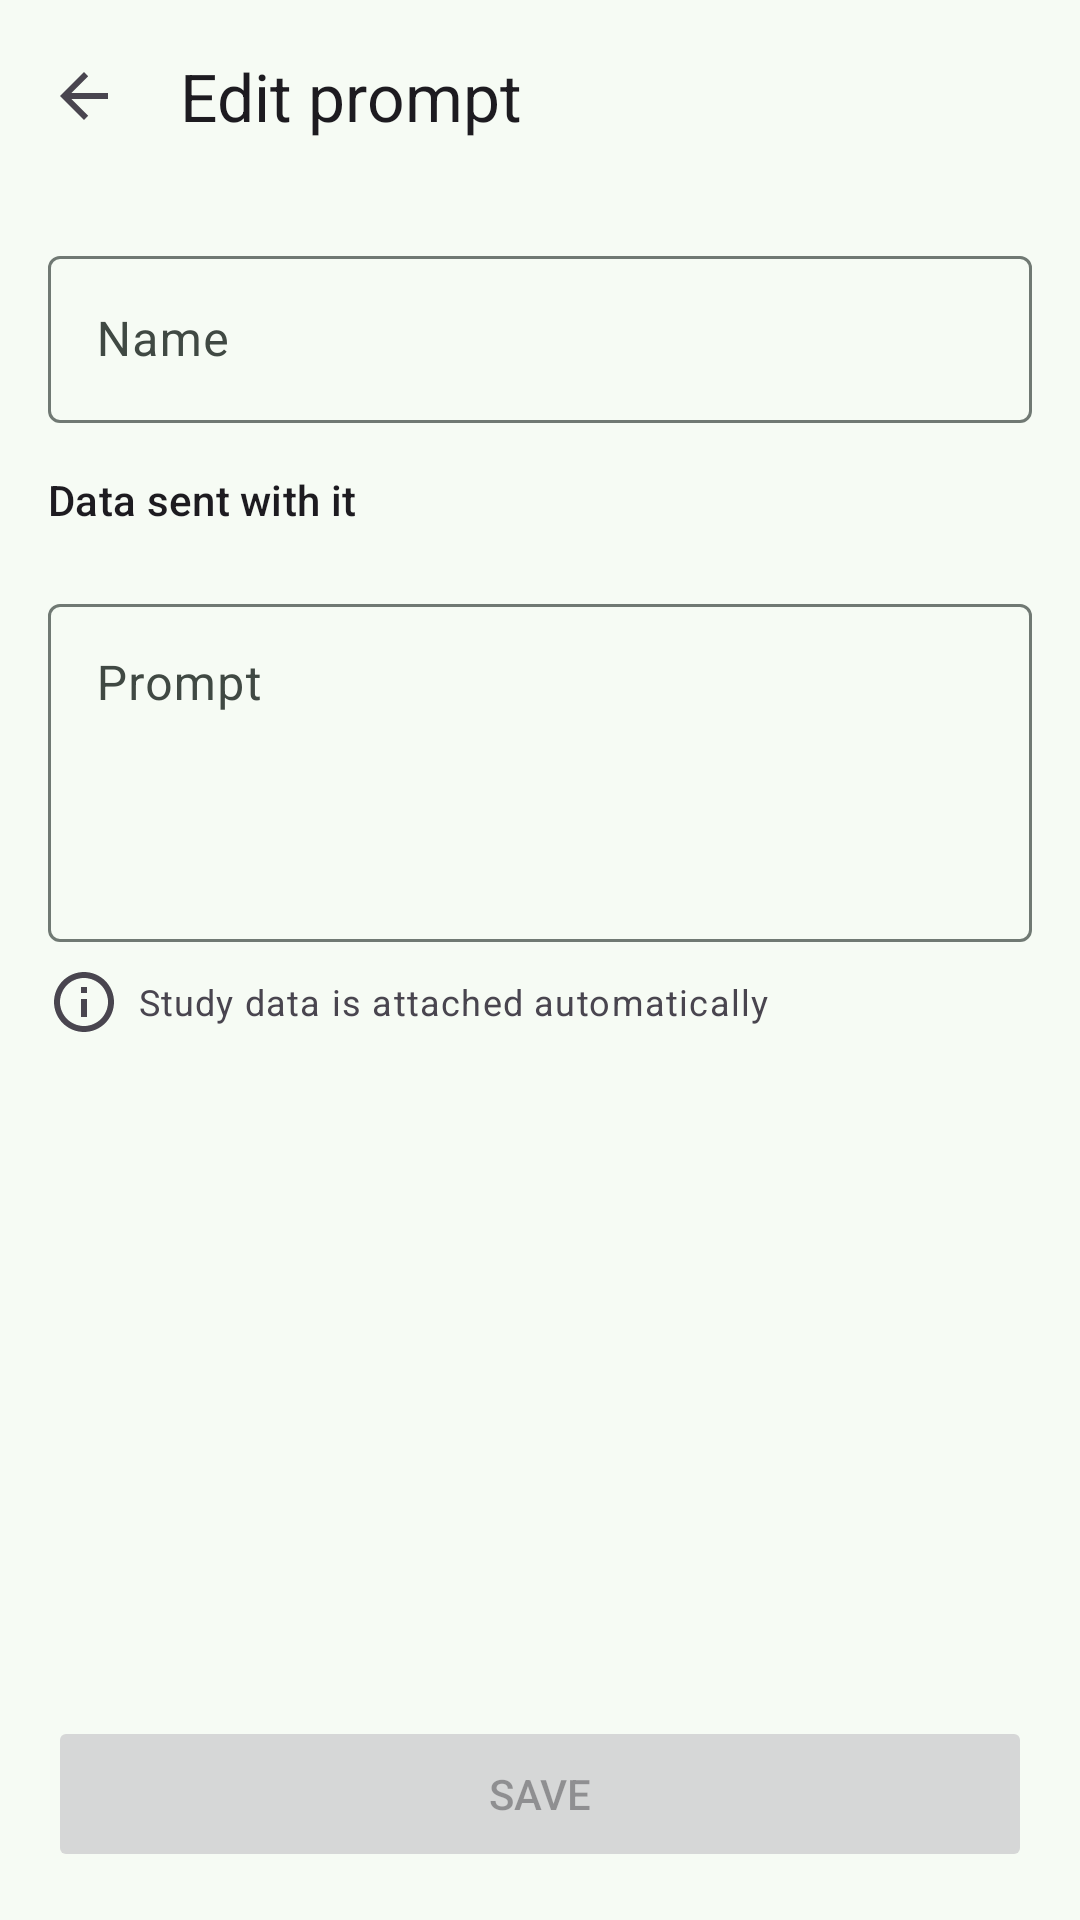

The Android layout XML behind this screen, and the referenced resources:
<!-- AndroidManifest.xml: application theme Theme.VoiceSrs -->
<!-- res/layout/activity_prompt_chip_edit.xml -->
<?xml version="1.0" encoding="utf-8"?>
<LinearLayout xmlns:android="http://schemas.android.com/apk/res/android"
    xmlns:app="http://schemas.android.com/apk/res-auto"
    android:layout_width="match_parent"
    android:layout_height="match_parent"
    android:fitsSystemWindows="true"
    android:orientation="vertical">

    <com.google.android.material.appbar.MaterialToolbar
        android:id="@+id/promptEditToolbar"
        android:layout_width="match_parent"
        android:layout_height="?attr/actionBarSize"
        android:background="?attr/colorSurface"
        app:navigationIcon="?attr/homeAsUpIndicator"
        app:title="@string/prompt_edit_title"
        app:titleTextAppearance="?attr/textAppearanceTitleLarge" />

    <ScrollView
        android:layout_width="match_parent"
        android:layout_height="0dp"
        android:layout_weight="1">

        <LinearLayout
            android:layout_width="match_parent"
            android:layout_height="wrap_content"
            android:orientation="vertical"
            android:padding="16dp">

            <com.google.android.material.textfield.TextInputLayout
                android:id="@+id/promptEditNameLayout"
                android:layout_width="match_parent"
                android:layout_height="wrap_content"
                android:hint="@string/prompt_edit_name">

                <com.google.android.material.textfield.TextInputEditText
                    android:id="@+id/promptEditName"
                    android:layout_width="match_parent"
                    android:layout_height="wrap_content"
                    android:inputType="text"
                    android:maxLines="1" />
            </com.google.android.material.textfield.TextInputLayout>

            <TextView
                android:id="@+id/promptEditSourceLabel"
                android:layout_width="match_parent"
                android:layout_height="wrap_content"
                android:layout_marginTop="16dp"
                android:text="@string/prompt_edit_source"
                android:textAppearance="?attr/textAppearanceTitleSmall" />

            <com.google.android.material.button.MaterialButtonToggleGroup
                android:id="@+id/promptEditSource"
                android:layout_width="match_parent"
                android:layout_height="wrap_content"
                android:layout_marginTop="4dp"
                app:selectionRequired="true"
                app:singleSelection="true">

                <Button
                    android:id="@+id/promptEditSrcReviews"
                    style="@style/Widget.Material3.Button.OutlinedButton"
                    android:layout_width="0dp"
                    android:layout_height="wrap_content"
                    android:layout_weight="1"
                    android:text="@string/prompt_src_reviews" />

                <Button
                    android:id="@+id/promptEditSrcCard"
                    style="@style/Widget.Material3.Button.OutlinedButton"
                    android:layout_width="0dp"
                    android:layout_height="wrap_content"
                    android:layout_weight="1"
                    android:text="@string/prompt_src_card" />

                <Button
                    android:id="@+id/promptEditSrcChats"
                    style="@style/Widget.Material3.Button.OutlinedButton"
                    android:layout_width="0dp"
                    android:layout_height="wrap_content"
                    android:layout_weight="1"
                    android:text="@string/prompt_src_chats" />

                <Button
                    android:id="@+id/promptEditSrcExam"
                    style="@style/Widget.Material3.Button.OutlinedButton"
                    android:layout_width="0dp"
                    android:layout_height="wrap_content"
                    android:layout_weight="1"
                    android:text="@string/prompt_src_exam" />
            </com.google.android.material.button.MaterialButtonToggleGroup>

            <com.google.android.material.textfield.TextInputLayout
                android:id="@+id/promptEditPromptLayout"
                android:layout_width="match_parent"
                android:layout_height="wrap_content"
                android:layout_marginTop="16dp"
                android:hint="@string/prompt_edit_prompt">

                <com.google.android.material.textfield.TextInputEditText
                    android:id="@+id/promptEditPrompt"
                    android:layout_width="match_parent"
                    android:layout_height="wrap_content"
                    android:gravity="top"
                    android:inputType="textMultiLine|textCapSentences"
                    android:minLines="4" />
            </com.google.android.material.textfield.TextInputLayout>

            <TextView
                android:id="@+id/promptEditInfo"
                android:drawableStart="@drawable/ic_info_outline"
                android:drawablePadding="6dp"
                android:gravity="center_vertical"
                android:layout_width="match_parent"
                android:layout_height="wrap_content"
                android:layout_marginTop="8dp"
                android:text="@string/prompt_edit_info"
                android:textAppearance="?attr/textAppearanceBodySmall" />

            <Button
                android:id="@+id/promptEditReset"
                style="@style/Widget.Material3.Button.OutlinedButton"
                android:layout_width="match_parent"
                android:layout_height="wrap_content"
                android:layout_marginTop="16dp"
                android:minHeight="48dp"
                android:text="@string/prompt_edit_reset"
                android:visibility="gone" />
        </LinearLayout>
    </ScrollView>

    <Button
        android:id="@+id/promptEditSave"
        android:layout_width="match_parent"
        android:layout_height="wrap_content"
        android:layout_margin="16dp"
        android:enabled="false"
        android:minHeight="52dp"
        android:text="@string/prompt_edit_save" />
</LinearLayout>
<!-- resources referenced by this layout -->
<resources>
  <!-- drawable ic_info_outline (drawable) -->
  <?xml version="1.0" encoding="utf-8"?>
  <vector xmlns:android="http://schemas.android.com/apk/res/android"
      android:width="24dp"
      android:height="24dp"
      android:viewportWidth="24"
      android:viewportHeight="24"
      android:tint="?attr/colorControlNormal">
      <path
          android:fillColor="#FFFFFFFF"
          android:pathData="M11,7h2v2h-2zM11,11h2v6h-2zM12,2C6.48,2 2,6.48 2,12s4.48,10 10,10 10,-4.48 10,-10S17.52,2 12,2zM12,20c-4.41,0 -8,-3.59 -8,-8s3.59,-8 8,-8 8,3.59 8,8 -3.59,8 -8,8z" />
  </vector>
  <string name="prompt_edit_info">Study data is attached automatically</string>
  <string name="prompt_edit_name">Name</string>
  <string name="prompt_edit_prompt">Prompt</string>
  <string name="prompt_edit_reset">Reset to default</string>
  <string name="prompt_edit_save">Save</string>
  <string name="prompt_edit_source">Data sent with it</string>
  <string name="prompt_edit_title">Edit prompt</string>
  <string name="prompt_src_card">Card on screen</string>
  <string name="prompt_src_chats">Card chats</string>
  <string name="prompt_src_exam">Exam readiness</string>
  <string name="prompt_src_reviews">Today\'s reviews</string>
  <color name="md_theme_primary">#146C43</color>
  <color name="md_theme_onPrimary">#FFFFFF</color>
  <color name="md_theme_primaryContainer">#A4F4C4</color>
  <color name="md_theme_onPrimaryContainer">#002110</color>
  <color name="md_theme_secondary">#4D6356</color>
  <color name="md_theme_onSecondary">#FFFFFF</color>
  <color name="md_theme_secondaryContainer">#D0E8D8</color>
  <color name="md_theme_onSecondaryContainer">#0B1F15</color>
  <color name="md_theme_tertiary">#3C6472</color>
  <color name="md_theme_onTertiary">#FFFFFF</color>
  <color name="md_theme_tertiaryContainer">#C0E9FA</color>
  <color name="md_theme_onTertiaryContainer">#001F28</color>
  <color name="md_theme_background">#F6FBF4</color>
  <color name="md_theme_surface">#F6FBF4</color>
  <color name="md_theme_onSurface">#171D19</color>
  <color name="md_theme_surfaceVariant">#DCE5DC</color>
  <color name="md_theme_onSurfaceVariant">#404943</color>
  <color name="md_theme_outline">#707973</color>
  <color name="md_theme_error">#BA1A1A</color>
  <color name="md_theme_onError">#FFFFFF</color>
</resources>
